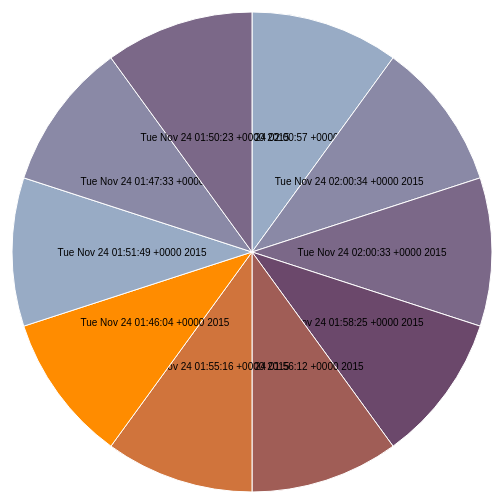
D3 v3 page, settled after 360 driven frames (6 s of simulated time); the page loaded 1 data file(s).



var width = 960,
    height = 500,
    radius = Math.min(width, height) / 2;

var color = d3.scale.ordinal()
    .range(["#98abc5", "#8a89a6", "#7b6888", "#6b486b", "#a05d56", "#d0743c", "#ff8c00"]);

var arc = d3.svg.arc()
    .outerRadius(radius - 10)
    .innerRadius(0);

var pie = d3.layout.pie()
    .sort(null)
    .value(function(d) { return d.Count; });

var svg = d3.select("body").append("svg")
    .attr("width", width)
    .attr("height", height)
  .append("g")
    .attr("transform", "translate(" + width / 2 + "," + height / 2 + ")");

d3.csv("res3.csv", function(error, data) {

  data.forEach(function(d) {
    d.Count = +d.Count;
  });

  var g = svg.selectAll(".arc")
      .data(pie(data))
    .enter().append("g")
      .attr("class", "arc");

  g.append("path")
      .attr("d", arc)
      .style("fill", function(d) { return color(d.data.date); });

  g.append("text")
      .attr("transform", function(d) { return "translate(" + arc.centroid(d) + ")"; })
      .attr("dy", ".35em")
      .style("text-anchor", "middle")
      .text(function(d) { return d.data.date; });

});



### data: res3.csv
date, Count
Tue Nov 24 02:00:57 +0000 2015, 3
Tue Nov 24 02:00:34 +0000 2015, 3
Tue Nov 24 02:00:33 +0000 2015, 3
Tue Nov 24 01:58:25 +0000 2015, 3
Tue Nov 24 01:56:12 +0000 2015, 3
Tue Nov 24 01:55:16 +0000 2015, 3
Tue Nov 24 01:46:04 +0000 2015, 3
Tue Nov 24 01:51:49 +0000 2015, 3
Tue Nov 24 01:47:33 +0000 2015, 3
Tue Nov 24 01:50:23 +0000 2015, 3